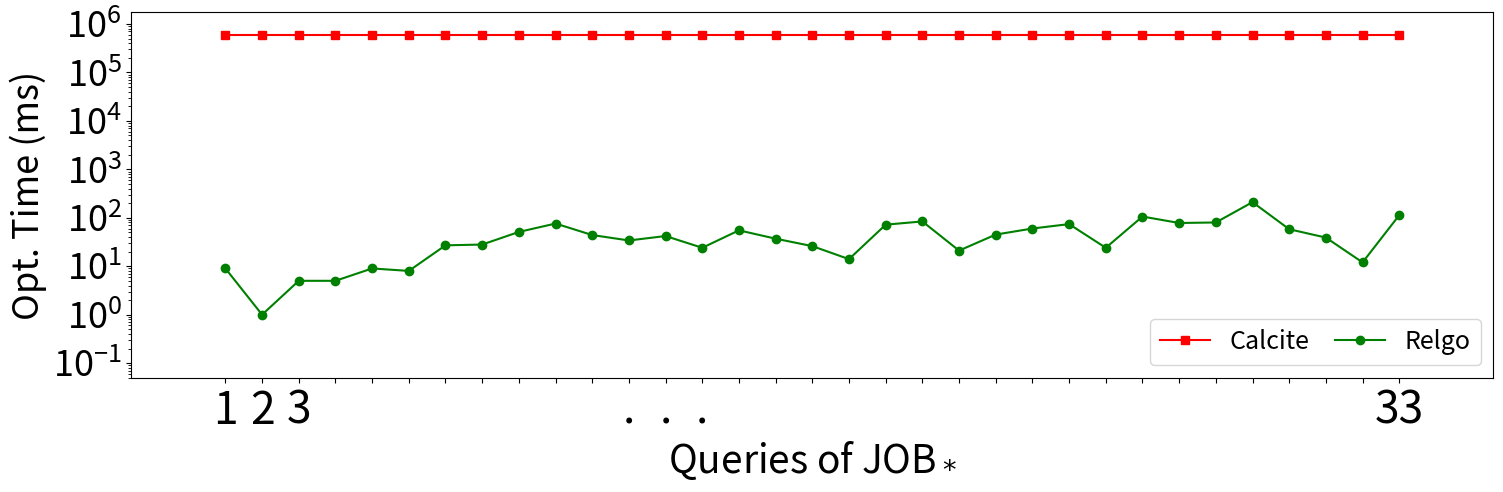

Python code for this plot: (Note: this script raises an exception after producing the figure.)
import matplotlib.pyplot as plt

xlabel = []

for i in range(1, 34):
    if i <= 3 or i >= 33:
        xlabel.append(str(i))
    elif i >= 12 and i <= 14:
        xlabel.append(".")
    else:
        xlabel.append("")


xaxis = list(range(len(xlabel)))

y_calcite = [
    600000,
    600000,
    600000,
    600000,
    600000,
    600000,
    600000,
    600000,
    600000,
    600000,
    600000,
    600000,
    600000,
    600000,
    600000,
    600000,
    600000,
    600000,
    600000,
    600000,
    600000,
    600000,
    600000,
    600000,
    600000,
    600000,
    600000,
    600000,
    600000,
    600000,
    600000,
    600000,
    600000,
]

y_ours = [
    9,
    1,
    5,
    5,
    9,
    8,
    27,
    28,
    51,
    76,
    44,
    34,
    42,
    24,
    55,
    37,
    26,
    14,
    72,
    84,
    21,
    45,
    60,
    74,
    24,
    106,
    78,
    80,
    210,
    58,
    39,
    12,
    113,
]


plt.figure(figsize=(15, 5))

plt.plot(xaxis, y_calcite, "s-", color="r", label="Calcite")
plt.plot(xaxis, y_ours, "o-", color="g", label="Relgo")


plt.xticks(xaxis, xlabel, fontsize=32, rotation=0)
plt.yticks(fontsize=26)

plt.margins(0.08)

plt.xlabel(r"Queries of JOB$_*$", fontsize=28)
plt.ylabel("Opt. Time (ms)", fontsize=26)

plt.yscale("log")

plt.legend(loc="lower right", fontsize=18, ncol=2, columnspacing=1)
plt.tight_layout()
# plt.show()

plt.ylim(bottom=0.05)

plt.savefig("../paper/figures/exp/optimization_job.pdf", bbox_inches="tight")
